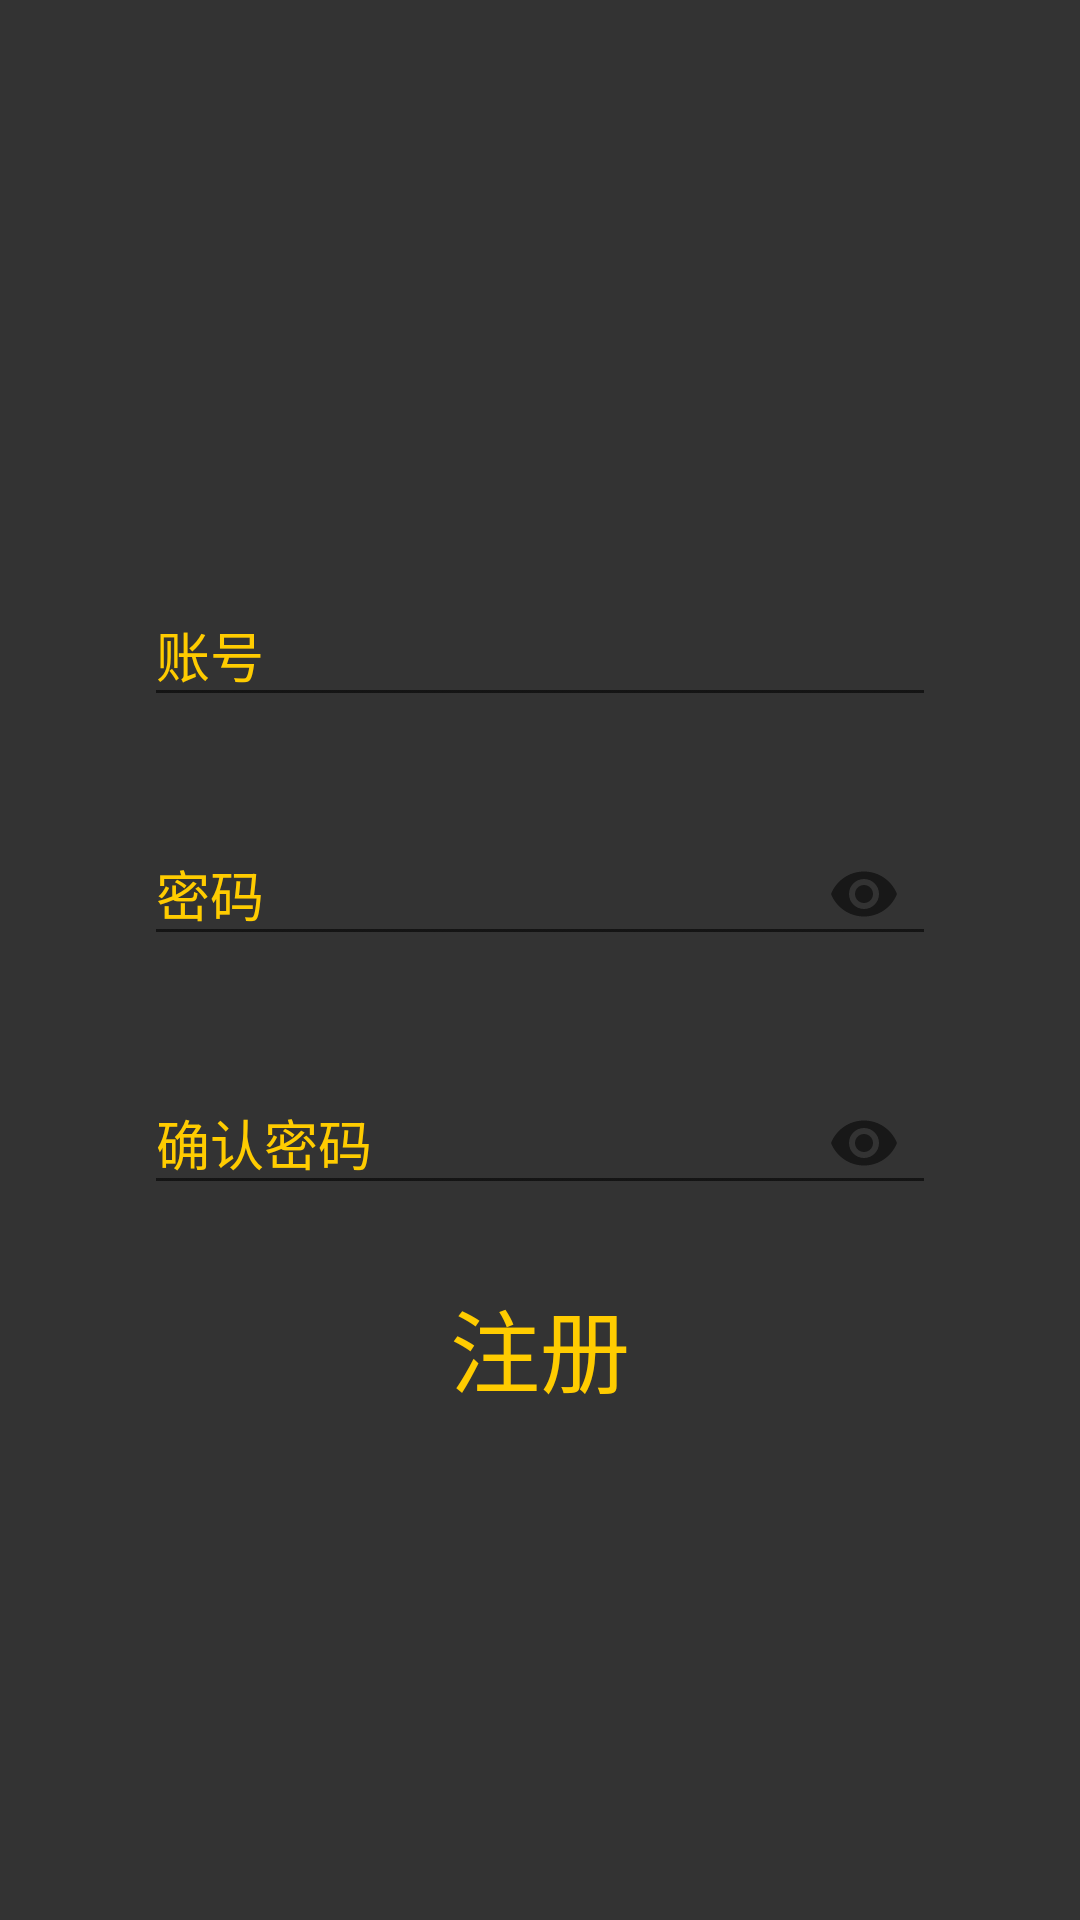

Layout XML and referenced resources for this Android screen:
<!-- AndroidManifest.xml: application theme AppTheme -->
<!-- res/layout/layout_signup.xml -->
<?xml version="1.0" encoding="utf-8"?>
<LinearLayout xmlns:android="http://schemas.android.com/apk/res/android"
    xmlns:app="http://schemas.android.com/apk/res-auto"
    android:layout_width="match_parent"
    android:layout_height="match_parent"
    android:background="@color/colorPrimary"
    android:gravity="center"
    android:orientation="vertical"
    android:padding="48dp">

    <ImageView
        android:layout_width="wrap_content"
        android:layout_height="wrap_content"
        android:paddingBottom="20dp"
        android:scaleType="centerCrop"
        android:tint="@color/colorText"
        android:src="@drawable/ic_user" />

    <android.support.design.widget.TextInputLayout
        android:layout_width="match_parent"
        android:layout_height="wrap_content"
        android:theme="@style/MyEditText"
        android:textColorHint="@color/colorText">

        <android.support.design.widget.TextInputEditText
            android:layout_width="match_parent"
            android:layout_height="wrap_content"
            android:id="@+id/editText3"
            android:hint="账号"
            android:inputType="textWebEditText"
            android:textColor="@color/colorText" />
    </android.support.design.widget.TextInputLayout>

    <android.support.design.widget.TextInputLayout
        android:layout_width="match_parent"
        android:layout_height="wrap_content"
        android:layout_marginTop="24dp"
        android:textColorHint="@color/colorText"
        android:theme="@style/MyEditText"
        app:passwordToggleEnabled="true">

        <android.support.design.widget.TextInputEditText
            android:layout_width="match_parent"
            android:layout_height="wrap_content"
            android:hint="密码"
            android:id="@+id/editText4"
            android:inputType="textPassword"
            android:textColor="@color/colorText" />
    </android.support.design.widget.TextInputLayout>

    <android.support.design.widget.TextInputLayout
        android:layout_width="match_parent"
        android:layout_height="wrap_content"
        android:layout_marginTop="24dp"
        android:textColorHint="@color/colorText"
        android:theme="@style/MyEditText"
        app:passwordToggleEnabled="true">

        <android.support.design.widget.TextInputEditText
            android:layout_width="match_parent"
            android:layout_height="wrap_content"
            android:hint="确认密码"
            android:id="@+id/editText5"
            android:inputType="textPassword"
            android:textColor="@color/colorText" />
    </android.support.design.widget.TextInputLayout>

    <Button
        android:id="@+id/btnSignup"
        android:layout_width="match_parent"
        android:layout_height="wrap_content"
        android:layout_marginTop="20dp"
        android:background="@null"
        android:text="注册"
        android:textColor="@color/colorText"
        android:textSize="30sp" />
</LinearLayout>
<!-- resources referenced by this layout -->
<resources>
  <color name="colorPrimary">#333333</color>
  <color name="colorText">#FFcc00</color>
  <style name="MyEditText" parent="Theme.AppCompat.Light.NoActionBar">
          
          <item name="colorAccent">@color/colorText</item>
  
      </style>
  <style name="AppTheme" parent="Theme.AppCompat.Light.NoActionBar">
          
          <item name="colorPrimary">@color/colorPrimary</item>
          <item name="colorPrimaryDark">@color/colorPrimaryDark</item>
          <item name="colorAccent">@color/colorBlack</item>
          <item name="windowNoTitle">true</item>
          <item name="windowActionBar">false</item>
          <item name="android:textColorPrimary">@color/colorText</item>
          <item name="android:windowBackground">@color/windowColor</item>
      </style>
  <color name="colorPrimaryDark">#333333</color>
  <color name="colorBlack">#000000</color>
  <color name="windowColor">#222222</color>
</resources>
